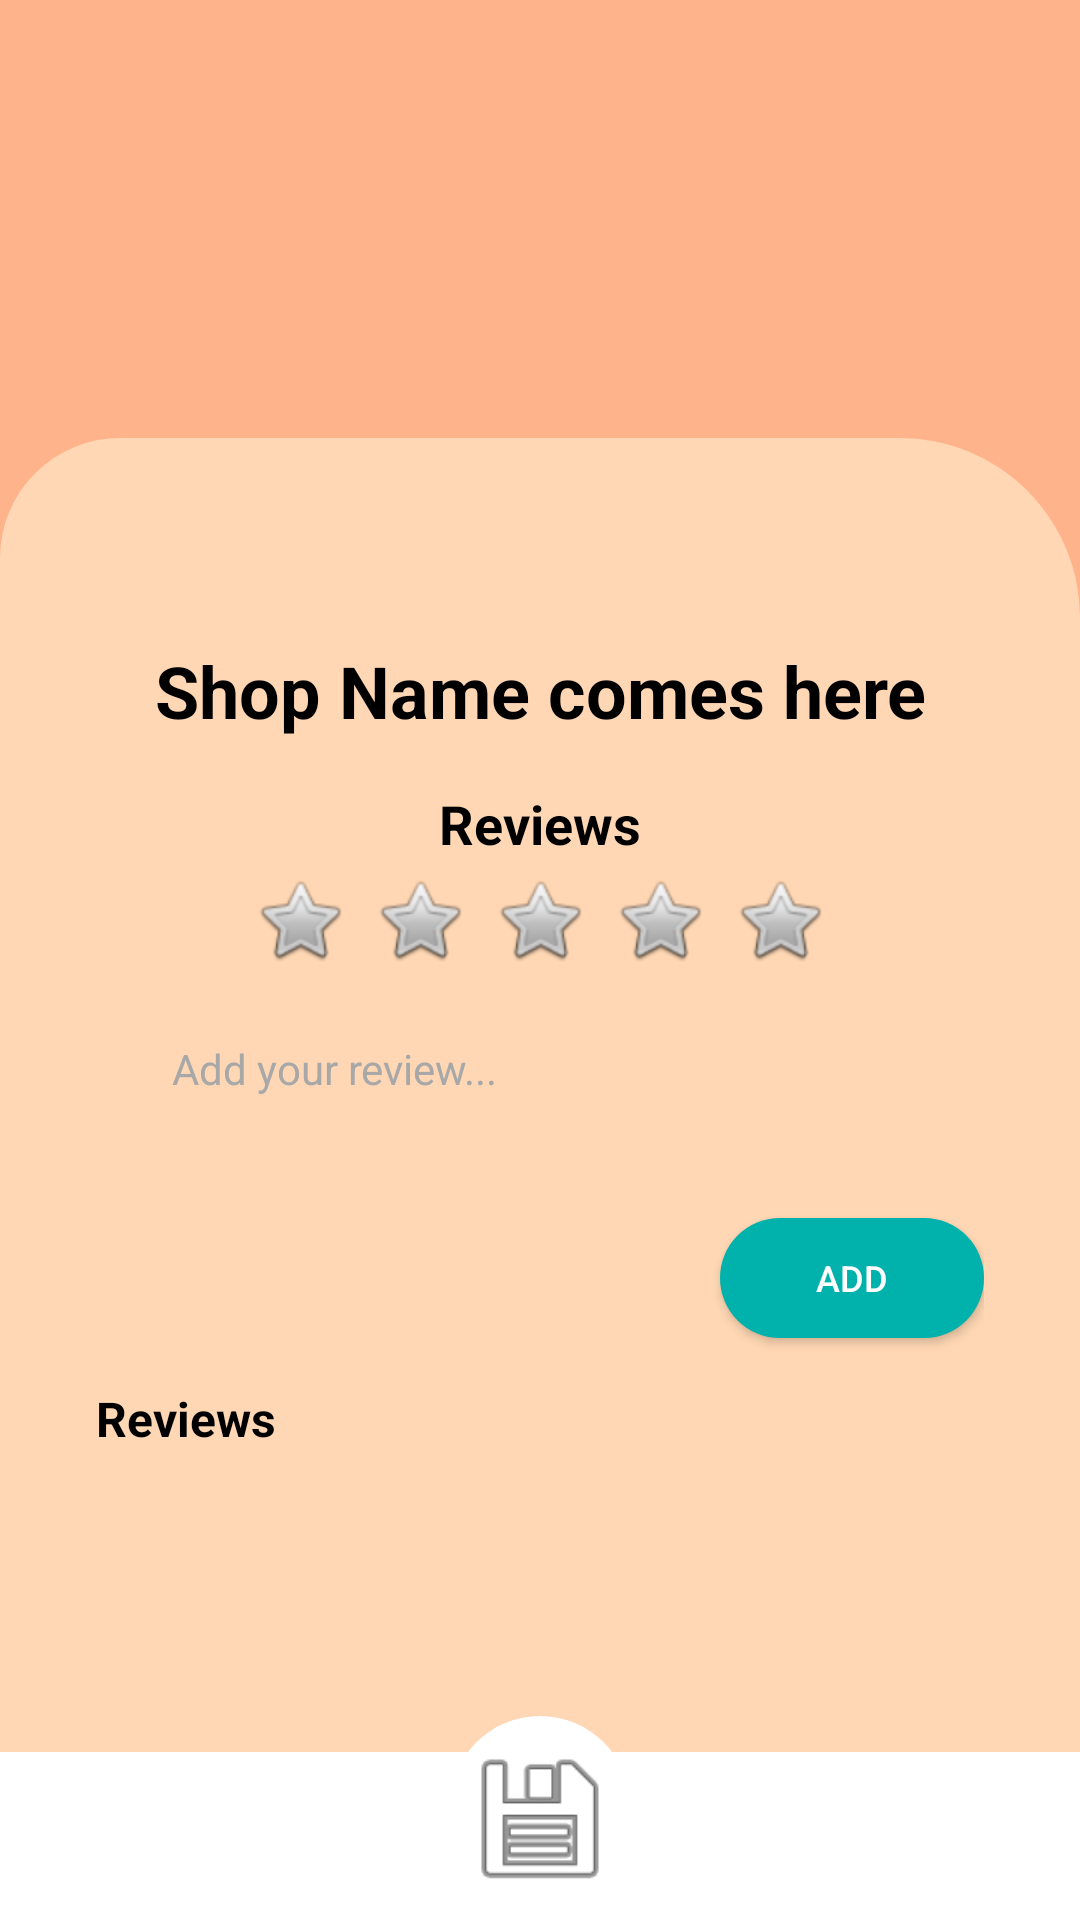

Here is an Android app screen rendered from its layout file. Give the layout XML and the strings, colors and styles it references.
<!-- AndroidManifest.xml: application theme AppTheme -->
<!-- res/layout/content_reviews.xml -->
<?xml version="1.0" encoding="utf-8"?>
<RelativeLayout xmlns:android="http://schemas.android.com/apk/res/android"
    xmlns:app="http://schemas.android.com/apk/res-auto"
    android:layout_width="match_parent"
    android:layout_height="match_parent"
    android:background="@color/colorPrimaryDark">

    <android.support.v7.widget.Toolbar
        android:id="@+id/toolbar"
        android:layout_width="match_parent"
        android:layout_height="?attr/actionBarSize"
        android:layout_alignParentTop="true"
        android:theme="@style/ThemeOverlay.AppCompat.ActionBar" />

    <View
        android:layout_width="match_parent"
        android:layout_height="match_parent"
        android:layout_marginTop="300dp"
        android:background="@color/colorLightSkin" />

    <android.support.v4.widget.NestedScrollView
        android:layout_width="match_parent"
        android:layout_height="match_parent"
        android:layout_above="@+id/bottom_nav"
        android:layout_below="@+id/toolbar"
        android:fillViewport="true"
        app:layout_behavior="@string/appbar_scrolling_view_behavior">

        <android.support.constraint.ConstraintLayout
            android:layout_width="match_parent"
            android:layout_height="wrap_content"
            android:orientation="vertical">

            <LinearLayout
                android:layout_width="match_parent"
                android:layout_height="match_parent"
                android:layout_marginTop="90dp"
                android:background="@drawable/bg_layout"
                android:orientation="vertical"
                android:paddingStart="32dp"
                android:paddingTop="60dp"
                android:paddingEnd="32dp"
                android:paddingBottom="32dp"
                app:layout_constraintTop_toTopOf="parent">

                <TextView
                    android:layout_width="wrap_content"
                    android:layout_height="wrap_content"
                    android:layout_gravity="center_horizontal"
                    android:layout_marginTop="8dp"
                    android:gravity="center_horizontal"
                    android:text="Shop Name comes here"
                    android:textColor="@android:color/black"
                    android:textSize="24sp"
                    android:textStyle="bold" />

                <TextView
                    android:layout_width="wrap_content"
                    android:layout_height="wrap_content"
                    android:layout_gravity="center"
                    android:layout_marginTop="16dp"
                    android:text="Reviews"
                    android:textColor="@android:color/black"
                    android:textSize="18sp"
                    android:textStyle="bold" />

                <LinearLayout
                    android:layout_width="match_parent"
                    android:layout_height="wrap_content"
                    android:layout_marginTop="4dp"
                    android:orientation="horizontal"
                    android:paddingStart="48dp"
                    android:paddingEnd="48dp">

                    <ImageView
                        android:layout_width="match_parent"
                        android:layout_height="wrap_content"
                        android:layout_weight="1"
                        android:src="@android:drawable/btn_star" />

                    <ImageView
                        android:layout_width="match_parent"
                        android:layout_height="wrap_content"
                        android:layout_weight="1"
                        android:src="@android:drawable/btn_star" />

                    <ImageView
                        android:layout_width="match_parent"
                        android:layout_height="wrap_content"
                        android:layout_weight="1"
                        android:src="@android:drawable/btn_star" />

                    <ImageView
                        android:layout_width="match_parent"
                        android:layout_height="wrap_content"
                        android:layout_weight="1"
                        android:src="@android:drawable/btn_star" />

                    <ImageView
                        android:layout_width="match_parent"
                        android:layout_height="wrap_content"
                        android:layout_weight="1"
                        android:src="@android:drawable/btn_star" />
                </LinearLayout>

                <EditText
                    android:id="@+id/editText"
                    android:layout_width="wrap_content"
                    android:layout_height="wrap_content"
                    android:layout_gravity="center_horizontal"
                    android:layout_marginTop="16dp"
                    android:background="@drawable/bg_edittext"
                    android:ems="16"
                    android:gravity="top"
                    android:hint="Add your review..."
                    android:inputType="textMultiLine"
                    android:maxLines="4"
                    android:minLines="2"
                    android:padding="8dp"
                    android:textColor="@color/colorBlack"
                    android:textColorHint="@color/colorGrey"
                    android:textSize="14sp" />

                <Button
                    android:layout_width="wrap_content"
                    android:layout_height="40dp"
                    android:layout_gravity="end"
                    android:layout_marginTop="16dp"
                    android:background="@drawable/bg_button"
                    android:paddingStart="32dp"
                    android:paddingEnd="32dp"
                    android:text="Add"
                    android:textColor="@android:color/white"
                    android:textSize="12sp" />

                <TextView
                    android:layout_width="wrap_content"
                    android:layout_height="wrap_content"
                    android:layout_marginTop="16dp"
                    android:text="Reviews"
                    android:textColor="@android:color/black"
                    android:textSize="16sp"
                    android:textStyle="bold" />

                <android.support.v7.widget.RecyclerView
                    android:id="@+id/review_recycler_view"
                    android:layout_width="match_parent"
                    android:layout_height="wrap_content" />
            </LinearLayout>

            <ImageView
                android:id="@+id/image"
                android:layout_width="150dp"
                android:layout_height="150dp"
                android:scaleType="centerCrop"
                android:src="@mipmap/ic_launcher"
                app:layout_constraintEnd_toEndOf="parent"
                app:layout_constraintStart_toStartOf="parent"
                app:layout_constraintTop_toTopOf="parent" />
        </android.support.constraint.ConstraintLayout>
    </android.support.v4.widget.NestedScrollView>

    <LinearLayout
        android:id="@+id/bottom_nav"
        android:layout_width="match_parent"
        android:layout_height="?attr/actionBarSize"
        android:layout_alignParentBottom="true"
        android:layout_gravity="bottom"
        android:background="@android:color/white"
        android:orientation="horizontal"
        android:padding="8dp">

        <ImageView
            android:id="@+id/home"
            android:layout_width="match_parent"
            android:layout_height="40dp"
            android:layout_weight="1"
            android:src="@mipmap/ic_launcher" />

        <ImageView
            android:id="@+id/cart"
            android:layout_width="match_parent"
            android:layout_height="40dp"
            android:layout_weight="1"
            android:src="@mipmap/ic_launcher" />

        <ImageView
            android:layout_width="match_parent"
            android:layout_height="40dp"
            android:layout_weight="1" />

        <ImageView
            android:id="@+id/notif"
            android:layout_width="match_parent"
            android:layout_height="40dp"
            android:layout_weight="1"
            android:src="@mipmap/ic_launcher" />

        <ImageView
            android:id="@+id/profile"
            android:layout_width="match_parent"
            android:layout_height="40dp"
            android:layout_weight="1"
            android:src="@mipmap/ic_launcher" />
    </LinearLayout>

    <ImageView
        android:id="@+id/search"
        android:layout_width="60dp"
        android:layout_height="60dp"
        android:layout_alignParentBottom="true"
        android:layout_centerHorizontal="true"
        android:layout_margin="8dp"
        android:background="@drawable/bg_bottom_nav_center"
        android:paddingTop="8dp"
        android:src="@android:drawable/ic_menu_save" />
</RelativeLayout>
<!-- resources referenced by this layout -->
<resources>
  <color name="colorBlack">#444444</color>
  <color name="colorGrey">#A8A8A8</color>
  <color name="colorLightSkin">#FFD7B4</color>
  <color name="colorPrimaryDark">@color/colorDarkSkin</color>
  <!-- drawable bg_bottom_nav_center (drawable) -->
  <?xml version="1.0" encoding="utf-8"?>
  <shape xmlns:android="http://schemas.android.com/apk/res/android"
      android:shape="rectangle">
      <solid android:color="@android:color/white" />
      <corners
          android:bottomLeftRadius="0dp"
          android:bottomRightRadius="0dp"
          android:topLeftRadius="100dp"
          android:topRightRadius="100dp" />
  </shape>
  <!-- drawable bg_button (drawable) -->
  <?xml version="1.0" encoding="utf-8"?>
  <shape xmlns:android="http://schemas.android.com/apk/res/android"
      android:shape="rectangle">
      <solid android:color="@color/colorGreen" />
      <corners
          android:bottomLeftRadius="100dp"
          android:bottomRightRadius="100dp"
          android:topLeftRadius="100dp"
          android:topRightRadius="100dp" />
  </shape>
  <!-- drawable bg_layout (drawable) -->
  <?xml version="1.0" encoding="utf-8"?>
  <shape xmlns:android="http://schemas.android.com/apk/res/android"
      android:shape="rectangle">
      <solid android:color="@color/colorLightSkin" />
      <corners
          android:bottomLeftRadius="0dp"
          android:bottomRightRadius="0dp"
          android:topLeftRadius="40dp"
          android:topRightRadius="60dp" />
  </shape>
  <style name="AppTheme" parent="Theme.AppCompat.Light.DarkActionBar">
          
          <item name="colorPrimary">@color/colorPrimary</item>
          <item name="colorPrimaryDark">@color/colorPrimaryDark</item>
          <item name="colorAccent">@color/colorAccent</item>
          <item name="android:windowBackground">@color/colorDarkSkin</item>
      </style>
  <color name="colorDarkSkin">#FEB38B</color>
  <color name="colorGreen">#00B2AB</color>
  <color name="colorPrimary">@color/colorDarkSkin</color>
  <color name="colorAccent">@color/colorGreen</color>
</resources>
